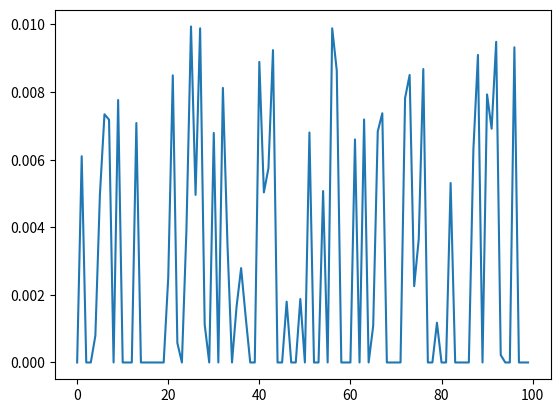

Write the Python code that produced this figure.
# coding:utf-8
import numpy as np
from matplotlib import pyplot as plt

class dummy_Hand:
    def __init__(self, init_z):
        self.present_z=init_z
        self.array_size = 1

    def simu_z(self, limit_max, limit_min):
        assumed_dz = np.random.uniform(low=-0.01,high=0.01,size=self.array_size)
        assumed_z = assumed_dz + self.present_z
        if assumed_z > limit_max:
            assumed_z = assumed_z - assumed_dz
        elif assumed_z < limit_min:
            assumed_z = assumed_z - assumed_dz

        return assumed_z

    def get_ir(self):
        limit_max=1
        limit_min=0
        z = self.simu_z(limit_max,limit_min)
        return z

if __name__ == '__main__':
    #python hand_motion.py <with no argument>
    z_depth = 0
    hand_simu=dummy_Hand(z_depth)
    loop_val = 100
    zlimit_max = 1
    zlimit_min = 0
    z=np.zeros(loop_val)
    for i in range(loop_val):
        z[i]=z_depth
        z_depth = hand_simu.simu_z(zlimit_max,zlimit_min)
    plt.plot(z)
    plt.show()
    print("end")

    #np.savetxt('test_trajectory.csv',z,delimiter=',')
